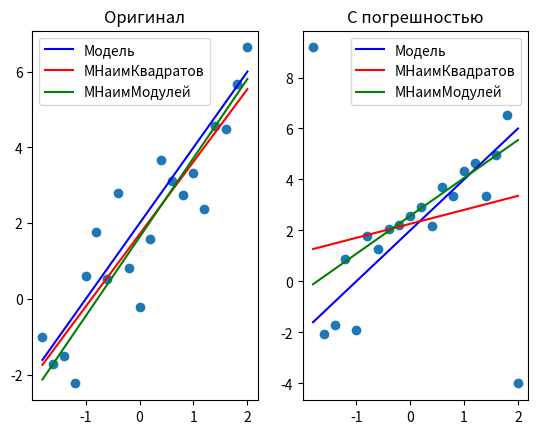

Write Python code to recreate this figure.
import numpy as np
import matplotlib.pyplot as plt
from scipy.optimize import minimize
import sys

sys.stdout = open("data.txt", "w")


def fit(X, params):
    return X.dot(params)


def cost_function(params, X, y):
    return np.sum(np.abs(y - fit(X, params)))


def generate(a, b, h):
    n = int((b - a) / h) + 2
    x = np.linspace(-1.8, 2, n)
    e_i = np.random.standard_normal(n)
    y = 2 + 2*x + e_i

    return x, y


def perturbation(y):
    res = []
    for i in range(0, len(y)):
        res.append(y[i])
    back = len(y) - 1
    res[0] = y[0] + 10
    res[back] = y[back] - 10

    return res


def mnk(x, y):
    a2 = (np.mean(x*y) - np.mean(x) * np.mean(y))/(np.mean(x*x) - np.mean(x)**2)
    b2 = np.mean(y) - a2 * np.mean(x)

    return a2, b2


def mnm(x, y, betas):
    X = np.asarray([np.ones(20, ), x]).T
    output = minimize(cost_function, betas, args=(X, y), method='SLSQP')

    y_hat = fit(X, output.x)

    return x, y_hat, output.x


l = -1.8
r = 2
h = 0.2
a = 2
b = 2

plt.figure()
plt.subplot(121)
plt.title("Оригинал")
print("\t\t\tOriginal")

x, y = generate(l, r, h)
y_tmp = a * x + b

print("%12s:\t a = %lf, b = %lf" % ("Model sample", a, b))
plt.plot(x, a * x + b, 'b', label='Модель')

plt.scatter(x, y)

m, c = mnk(x, y)
print("%12s:\ta = %lf, b = %lf" % ("МНК", m, c))
plt.plot(x, m*x + c, 'r', label='МНаимКвадратов')
p1 = sum(pow((m*x + c - y), 2))
y1_tmp = m*x + c

m, c, k = mnm(x, y, np.array([2, 2]))
plt.plot(m, c, 'g', label='МНаимМодулей')
print("%12s:\ta = %lf, b = %lf" % ("МНМ", k[0], k[1]))
plt.legend()

p2 = sum(pow((c - y), 2))
y2_tmp = c


print("\n")
plt.subplot(122)
plt.title("С погрешностью")
print("\t\t\tDistorted sample")

x, y = generate(l, r, h)
y = perturbation(y)

print("%12s:\ta = %lf, b = %lf" % ("Model sample", a, b))
plt.plot(x, a * x + b, 'b', label='Модель')
plt.scatter(x, y)

m, c = mnk(x, y)
plt.plot(x, m*x + c, 'r', label='МНаимКвадратов')
print("%12s:\ta = %lf, b = %lf" % ("МНК", m, c))

xx, yy, k = mnm(x, y, np.array([2, 2]))
plt.plot(xx, yy, 'g', label='МНаимМодулей')
print("%12s:\ta = %lf, b = %lf" % ("МНМ", k[0], k[1]))

plt.legend()
plt.savefig("Graph")
plt.close()
sys.stdout.close()

sys.stdout = open("metr.txt", "w")
print(p1)
print(p2)
print(y_tmp)
print(y1_tmp)
print(y2_tmp)
sys.stdout.close()
